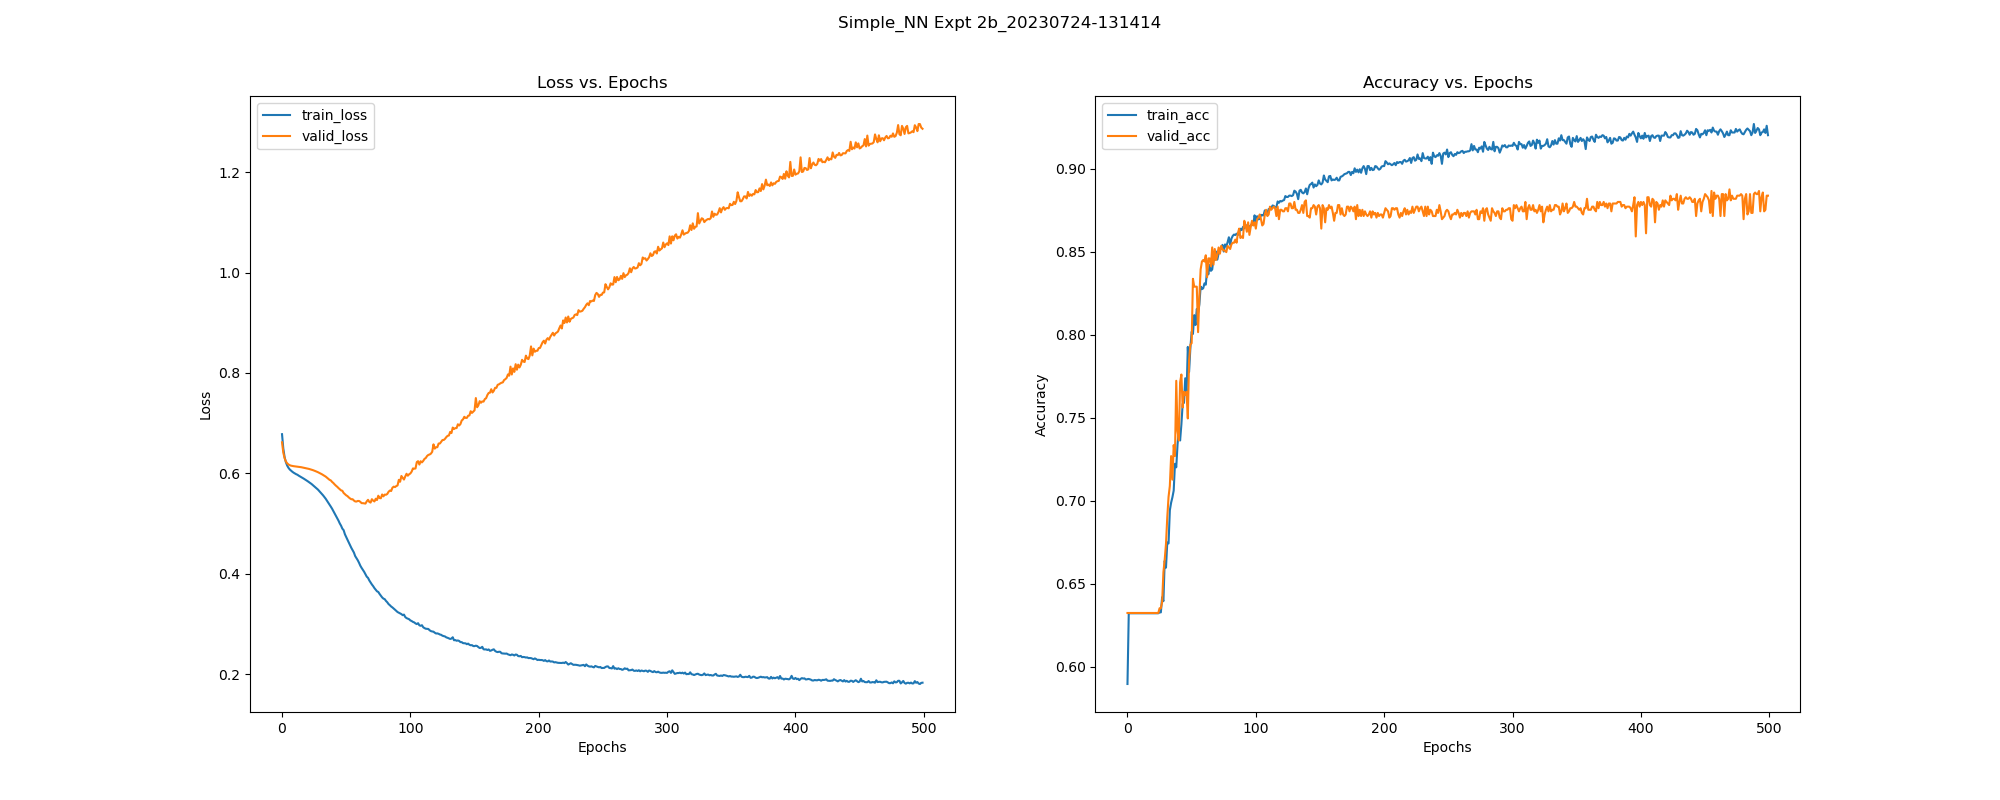

Source data for this figure (header and first rows):
, epoch, train_loss, train_acc, train_pre, train_rec, train_f1, train_auc, train_mcc, valid_loss, valid_acc, valid_pre, valid_rec, valid_f1, valid_auc, valid_mcc, test_acc, test_pre, test_rec, test_f1, test_auc, test_mcc, test_pr-auc, train_pr-auc
0, 0.0, 0.678, 0.5895, 0.6366, 0.817, 0.7156, 0.5829, 0.0193, 0.6618, 0.6323, 0.6323, 1.0, 0.7748, 0.7976, 0.0, 0.6318, 0.6318, 1.0, 0.7743, 0.7484, 0.0, 0.8078, 0.7331
1, 1.0, 0.6493, 0.6321, 0.6321, 1.0, 0.7746, 0.6373, 0.0, 0.6412, 0.6323, 0.6323, 1.0, 0.7748, 0.8104, 0.0, 0.6318, 0.6318, 1.0, 0.7743, 0.7602, 0.0, 0.8061, 0.7688
2, 2.0, 0.6323, 0.6321, 0.6321, 1.0, 0.7746, 0.6998, 0.0, 0.6303, 0.6323, 0.6323, 1.0, 0.7748, 0.8323, 0.0, 0.6318, 0.6318, 1.0, 0.7743, 0.7694, 0.0, 0.8077, 0.8001
3, 3.0, 0.6222, 0.6321, 0.6321, 1.0, 0.7746, 0.8206, 0.0, 0.6238, 0.6323, 0.6323, 1.0, 0.7748, 0.8477, 0.0, 0.6318, 0.6318, 1.0, 0.7743, 0.7783, 0.0, 0.8113, 0.8581
4, 4.0, 0.6155, 0.6321, 0.6321, 1.0, 0.7746, 0.8277, 0.0, 0.6199, 0.6323, 0.6323, 1.0, 0.7748, 0.8585, 0.0, 0.6318, 0.6318, 1.0, 0.7743, 0.7843, 0.0, 0.8141, 0.8645
5, 5.0, 0.611, 0.6321, 0.6321, 1.0, 0.7746, 0.8108, 0.0, 0.6177, 0.6323, 0.6323, 1.0, 0.7748, 0.8644, 0.0, 0.6318, 0.6318, 1.0, 0.7743, 0.788, 0.0, 0.817, 0.8629
6, 6.0, 0.6077, 0.6321, 0.6321, 1.0, 0.7746, 0.8544, 0.0, 0.6162, 0.6323, 0.6323, 1.0, 0.7748, 0.8685, 0.0, 0.6318, 0.6318, 1.0, 0.7743, 0.7911, 0.0, 0.819, 0.8865
7, 7.0, 0.6054, 0.6321, 0.6321, 1.0, 0.7746, 0.7851, 0.0, 0.6153, 0.6323, 0.6323, 1.0, 0.7748, 0.8711, 0.0, 0.6318, 0.6318, 1.0, 0.7743, 0.7949, 0.0, 0.8228, 0.8559
8, 8.0, 0.6032, 0.6321, 0.6321, 1.0, 0.7746, 0.8246, 0.0, 0.6147, 0.6323, 0.6323, 1.0, 0.7748, 0.8726, 0.0, 0.6318, 0.6318, 1.0, 0.7743, 0.7971, 0.0, 0.8241, 0.8795
9, 9.0, 0.6013, 0.6321, 0.6321, 1.0, 0.7746, 0.8612, 0.0, 0.6143, 0.6323, 0.6323, 1.0, 0.7748, 0.8727, 0.0, 0.6318, 0.6318, 1.0, 0.7743, 0.7969, 0.0, 0.8245, 0.8994
10, 10.0, 0.5999, 0.6321, 0.6321, 1.0, 0.7746, 0.8589, 0.0, 0.6139, 0.6323, 0.6323, 1.0, 0.7748, 0.8706, 0.0, 0.6318, 0.6318, 1.0, 0.7743, 0.7953, 0.0, 0.8239, 0.8993
11, 11.0, 0.5983, 0.6321, 0.6321, 1.0, 0.7746, 0.8536, 0.0, 0.6136, 0.6323, 0.6323, 1.0, 0.7748, 0.8693, 0.0, 0.6318, 0.6318, 1.0, 0.7743, 0.794, 0.0, 0.8228, 0.8977
12, 12.0, 0.5972, 0.6321, 0.6321, 1.0, 0.7746, 0.8066, 0.0, 0.6132, 0.6323, 0.6323, 1.0, 0.7748, 0.8679, 0.0, 0.6318, 0.6318, 1.0, 0.7743, 0.7927, 0.0, 0.8218, 0.8733
13, 13.0, 0.5954, 0.6321, 0.6321, 1.0, 0.7746, 0.8554, 0.0, 0.6129, 0.6323, 0.6323, 1.0, 0.7748, 0.8662, 0.0, 0.6318, 0.6318, 1.0, 0.7743, 0.7912, 0.0, 0.8215, 0.9004
14, 14.0, 0.5939, 0.6321, 0.6321, 1.0, 0.7746, 0.8564, 0.0, 0.6126, 0.6323, 0.6323, 1.0, 0.7748, 0.8652, 0.0, 0.6318, 0.6318, 1.0, 0.7743, 0.7907, 0.0, 0.8217, 0.9014
15, 15.0, 0.5925, 0.6321, 0.6321, 1.0, 0.7746, 0.841, 0.0, 0.6122, 0.6323, 0.6323, 1.0, 0.7748, 0.8637, 0.0, 0.6318, 0.6318, 1.0, 0.7743, 0.7888, 0.0, 0.8212, 0.8937
16, 16.0, 0.5909, 0.6321, 0.6321, 1.0, 0.7746, 0.8428, 0.0, 0.6116, 0.6323, 0.6323, 1.0, 0.7748, 0.8629, 0.0, 0.6318, 0.6318, 1.0, 0.7743, 0.7874, 0.0, 0.821, 0.8953
17, 17.0, 0.5893, 0.6321, 0.6321, 1.0, 0.7746, 0.8543, 0.0, 0.6112, 0.6323, 0.6323, 1.0, 0.7748, 0.863, 0.0, 0.6318, 0.6318, 1.0, 0.7743, 0.7876, 0.0, 0.8213, 0.9017
18, 18.0, 0.5877, 0.6321, 0.6321, 1.0, 0.7746, 0.8584, 0.0, 0.6107, 0.6323, 0.6323, 1.0, 0.7748, 0.8622, 0.0, 0.6318, 0.6318, 1.0, 0.7743, 0.7864, 0.0, 0.8209, 0.904
19, 19.0, 0.586, 0.6321, 0.6321, 1.0, 0.7746, 0.8545, 0.0, 0.6101, 0.6323, 0.6323, 1.0, 0.7748, 0.8611, 0.0, 0.6318, 0.6318, 1.0, 0.7743, 0.7849, 0.0, 0.8206, 0.902
20, 20.0, 0.5843, 0.6321, 0.6321, 1.0, 0.7746, 0.8552, 0.0, 0.6096, 0.6323, 0.6323, 1.0, 0.7748, 0.8607, 0.0, 0.6318, 0.6318, 1.0, 0.7743, 0.7842, 0.0, 0.8202, 0.9029
21, 21.0, 0.5824, 0.6321, 0.6321, 1.0, 0.7746, 0.8575, 0.0, 0.6088, 0.6323, 0.6323, 1.0, 0.7748, 0.8606, 0.0, 0.6318, 0.6318, 1.0, 0.7743, 0.7843, 0.0, 0.821, 0.9046
22, 22.0, 0.5806, 0.6321, 0.6321, 1.0, 0.7746, 0.856, 0.0, 0.608, 0.6323, 0.6323, 1.0, 0.7748, 0.8602, 0.0, 0.6318, 0.6318, 1.0, 0.7743, 0.7838, 0.0, 0.8186, 0.9038
23, 23.0, 0.5788, 0.6321, 0.6321, 1.0, 0.7746, 0.8478, 0.0, 0.6074, 0.6323, 0.6323, 1.0, 0.7748, 0.8595, 0.0, 0.6318, 0.6318, 1.0, 0.7743, 0.7831, 0.0, 0.8188, 0.8995
24, 24.0, 0.5766, 0.6321, 0.6321, 1.0, 0.7746, 0.8558, 0.0, 0.6064, 0.6323, 0.6323, 1.0, 0.7748, 0.8593, 0.0, 0.6318, 0.6318, 1.0, 0.7743, 0.7824, 0.0, 0.8187, 0.9041
25, 25.0, 0.5745, 0.6327, 0.6325, 1.0, 0.7749, 0.8522, 0.03045, 0.6055, 0.6352, 0.6341, 1.0, 0.7761, 0.859, 0.06993, 0.6318, 0.6318, 1.0, 0.7743, 0.7817, 0.0, 0.8181, 0.9018
26, 26.0, 0.5721, 0.6327, 0.6325, 1.0, 0.7749, 0.8515, 0.03045, 0.6044, 0.6352, 0.6341, 1.0, 0.7761, 0.8593, 0.06993, 0.6318, 0.6318, 1.0, 0.7743, 0.7821, 0.0, 0.8183, 0.9011
27, 27.0, 0.5699, 0.6419, 0.6383, 1.0, 0.7793, 0.8487, 0.1298, 0.6034, 0.6389, 0.6365, 1.0, 0.7779, 0.859, 0.107, 0.6374, 0.6353, 1.0, 0.777, 0.7817, 0.09836, 0.818, 0.8996
28, 28.0, 0.5676, 0.6394, 0.6368, 1.0, 0.7781, 0.8464, 0.1123, 0.6022, 0.6569, 0.6483, 1.0, 0.7866, 0.8583, 0.2082, 0.6542, 0.6463, 1.0, 0.7851, 0.7807, 0.1984, 0.8154, 0.8982
29, 29.0, 0.5647, 0.6637, 0.6527, 1.0, 0.7899, 0.8525, 0.2366, 0.6009, 0.6645, 0.6533, 1.0, 0.7903, 0.8585, 0.239, 0.6561, 0.6475, 1.0, 0.786, 0.7809, 0.2067, 0.8154, 0.9019
30, 30.0, 0.562, 0.6597, 0.65, 1.0, 0.7879, 0.8532, 0.2205, 0.5996, 0.6739, 0.6598, 1.0, 0.795, 0.8585, 0.2732, 0.6598, 0.65, 1.0, 0.7879, 0.7807, 0.2225, 0.8149, 0.9027
31, 31.0, 0.5591, 0.6748, 0.6603, 1.0, 0.7954, 0.8532, 0.2766, 0.5983, 0.69, 0.671, 1.0, 0.8031, 0.8584, 0.3244, 0.671, 0.6576, 1.0, 0.7934, 0.7807, 0.2648, 0.8154, 0.9026
32, 32.0, 0.5561, 0.6742, 0.6599, 1.0, 0.7951, 0.8519, 0.2747, 0.5968, 0.7023, 0.6799, 1.0, 0.8094, 0.8583, 0.3596, 0.6766, 0.6614, 1.0, 0.7962, 0.7805, 0.2839, 0.8156, 0.9017
33, 33.0, 0.5529, 0.6942, 0.674, 1.0, 0.8052, 0.8529, 0.3371, 0.5951, 0.7089, 0.6847, 1.0, 0.8129, 0.8581, 0.3776, 0.6879, 0.6693, 1.0, 0.8019, 0.7804, 0.3193, 0.8156, 0.9025
34, 34.0, 0.5495, 0.6988, 0.6773, 1.0, 0.8076, 0.8519, 0.3502, 0.5935, 0.7268, 0.6983, 1.0, 0.8224, 0.8576, 0.4237, 0.6972, 0.676, 1.0, 0.8067, 0.7801, 0.3466, 0.816, 0.9022
35, 35.0, 0.5456, 0.702, 0.6796, 1.0, 0.8093, 0.852, 0.3592, 0.5914, 0.7127, 0.6876, 1.0, 0.8149, 0.8583, 0.3876, 0.6935, 0.6733, 1.0, 0.8048, 0.7809, 0.3358, 0.8162, 0.9023
36, 36.0, 0.5418, 0.706, 0.6826, 1.0, 0.8114, 0.8563, 0.3703, 0.5895, 0.7335, 0.7035, 1.0, 0.8259, 0.8581, 0.4399, 0.7009, 0.6787, 1.0, 0.8086, 0.7803, 0.357, 0.8156, 0.9051
37, 37.0, 0.5382, 0.7222, 0.6948, 0.9996, 0.8198, 0.8497, 0.4119, 0.5871, 0.7268, 0.6983, 1.0, 0.8224, 0.8586, 0.4237, 0.6972, 0.676, 1.0, 0.8067, 0.7811, 0.3466, 0.8158, 0.901
38, 38.0, 0.5337, 0.7201, 0.6933, 0.9991, 0.8186, 0.8581, 0.4058, 0.5859, 0.7722, 0.7357, 0.9985, 0.8472, 0.8579, 0.5274, 0.7121, 0.6901, 0.9882, 0.8127, 0.7803, 0.3724, 0.8157, 0.9069
39, 39.0, 0.5296, 0.7338, 0.7041, 0.9987, 0.8259, 0.8585, 0.4394, 0.5829, 0.742, 0.7102, 1.0, 0.8305, 0.8589, 0.4602, 0.7065, 0.6828, 1.0, 0.8115, 0.7816, 0.3724, 0.8164, 0.9078
40, 40.0, 0.5248, 0.7422, 0.7112, 0.997, 0.8302, 0.8642, 0.4575, 0.5807, 0.7363, 0.7057, 1.0, 0.8275, 0.8593, 0.4467, 0.7047, 0.6815, 1.0, 0.8106, 0.7821, 0.3673, 0.8165, 0.912
41, 41.0, 0.5201, 0.7362, 0.7063, 0.9974, 0.827, 0.8707, 0.4437, 0.5779, 0.7713, 0.7349, 0.9985, 0.8466, 0.8591, 0.5253, 0.714, 0.6907, 0.9911, 0.8141, 0.7815, 0.3806, 0.8161, 0.9173
42, 42.0, 0.5152, 0.746, 0.7146, 0.9957, 0.8321, 0.8775, 0.465, 0.5754, 0.776, 0.7395, 0.997, 0.8491, 0.8595, 0.5343, 0.7196, 0.6967, 0.9852, 0.8162, 0.7819, 0.3895, 0.8163, 0.9225
43, 43.0, 0.5105, 0.7584, 0.727, 0.9893, 0.8381, 0.8748, 0.4879, 0.5732, 0.7561, 0.7217, 1.0, 0.8383, 0.8608, 0.493, 0.714, 0.6884, 1.0, 0.8154, 0.7827, 0.3921, 0.8167, 0.9212
44, 44.0, 0.5057, 0.7589, 0.7278, 0.9881, 0.8382, 0.8796, 0.4881, 0.5706, 0.7656, 0.7296, 1.0, 0.8436, 0.8618, 0.5142, 0.7159, 0.6914, 0.9941, 0.8155, 0.7831, 0.389, 0.817, 0.9252
45, 45.0, 0.5001, 0.7737, 0.743, 0.9817, 0.8458, 0.8856, 0.5174, 0.5684, 0.7637, 0.728, 1.0, 0.8426, 0.8626, 0.51, 0.7159, 0.6906, 0.997, 0.816, 0.7839, 0.3928, 0.8171, 0.9291
46, 46.0, 0.4957, 0.7635, 0.7313, 0.9893, 0.841, 0.8861, 0.4997, 0.566, 0.7656, 0.7296, 1.0, 0.8436, 0.8629, 0.5142, 0.7178, 0.692, 0.997, 0.817, 0.7841, 0.3977, 0.817, 0.9291
47, 47.0, 0.4898, 0.7926, 0.764, 0.9723, 0.8556, 0.885, 0.5546, 0.5653, 0.7495, 0.7163, 1.0, 0.8347, 0.8636, 0.4778, 0.714, 0.6884, 1.0, 0.8154, 0.7851, 0.3921, 0.8172, 0.928
48, 48.0, 0.4868, 0.7775, 0.7476, 0.9782, 0.8475, 0.8764, 0.5239, 0.5609, 0.7845, 0.7475, 0.9955, 0.8538, 0.8634, 0.5516, 0.7252, 0.7019, 0.9822, 0.8187, 0.7845, 0.4016, 0.8171, 0.923
49, 49.0, 0.4786, 0.7921, 0.7609, 0.9787, 0.8561, 0.8968, 0.5568, 0.5585, 0.794, 0.7577, 0.991, 0.8588, 0.8636, 0.5686, 0.7327, 0.7079, 0.9822, 0.8228, 0.7847, 0.4207, 0.8171, 0.9359
50, 50.0, 0.4733, 0.8018, 0.7715, 0.9753, 0.8615, 0.8955, 0.5764, 0.5562, 0.7949, 0.758, 0.9925, 0.8595, 0.864, 0.5718, 0.7346, 0.7094, 0.9822, 0.8238, 0.7851, 0.4254, 0.8173, 0.9352
51, 51.0, 0.4677, 0.8004, 0.7672, 0.9825, 0.8616, 0.8984, 0.5773, 0.5546, 0.8336, 0.8032, 0.9761, 0.8812, 0.8639, 0.6456, 0.7514, 0.7356, 0.9467, 0.8279, 0.7848, 0.4491, 0.8171, 0.9371
52, 52.0, 0.4623, 0.8118, 0.7824, 0.9727, 0.8672, 0.9007, 0.597, 0.552, 0.8289, 0.7947, 0.9836, 0.8791, 0.8643, 0.6389, 0.7514, 0.7273, 0.9704, 0.8314, 0.7855, 0.4588, 0.8172, 0.939
53, 53.0, 0.457, 0.8058, 0.7754, 0.9753, 0.8639, 0.9014, 0.5852, 0.55, 0.8289, 0.7961, 0.9806, 0.8788, 0.8644, 0.6374, 0.7533, 0.7289, 0.9704, 0.8325, 0.786, 0.4633, 0.8177, 0.9393
54, 54.0, 0.4515, 0.8155, 0.7898, 0.965, 0.8687, 0.9013, 0.6023, 0.5484, 0.8289, 0.7947, 0.9836, 0.8791, 0.8647, 0.6389, 0.7533, 0.7279, 0.9734, 0.8329, 0.7867, 0.465, 0.8181, 0.9395
55, 55.0, 0.447, 0.8131, 0.7869, 0.9659, 0.8673, 0.8976, 0.5972, 0.5484, 0.8015, 0.7635, 0.994, 0.8636, 0.865, 0.5871, 0.7364, 0.7109, 0.9822, 0.8248, 0.7875, 0.43, 0.8184, 0.9368
56, 56.0, 0.4422, 0.8182, 0.7901, 0.9701, 0.8709, 0.9001, 0.6101, 0.5458, 0.8233, 0.7869, 0.988, 0.8761, 0.8652, 0.6293, 0.7495, 0.7237, 0.9763, 0.8312, 0.788, 0.4578, 0.8188, 0.9379
57, 57.0, 0.4352, 0.829, 0.8023, 0.968, 0.8774, 0.9073, 0.6327, 0.544, 0.8393, 0.8092, 0.9761, 0.8848, 0.8654, 0.6576, 0.7533, 0.7341, 0.9556, 0.8303, 0.7882, 0.4565, 0.8189, 0.9429
58, 58.0, 0.431, 0.8274, 0.7987, 0.9718, 0.8768, 0.9062, 0.6306, 0.5438, 0.844, 0.819, 0.9671, 0.8869, 0.8658, 0.6647, 0.757, 0.7441, 0.9379, 0.8298, 0.7884, 0.4605, 0.8188, 0.9418
59, 59.0, 0.4269, 0.8279, 0.8038, 0.9629, 0.8762, 0.9033, 0.6287, 0.545, 0.845, 0.8318, 0.9462, 0.8853, 0.8661, 0.6622, 0.7589, 0.7543, 0.9172, 0.8278, 0.7888, 0.4623, 0.819, 0.9393
... 440 more rows
